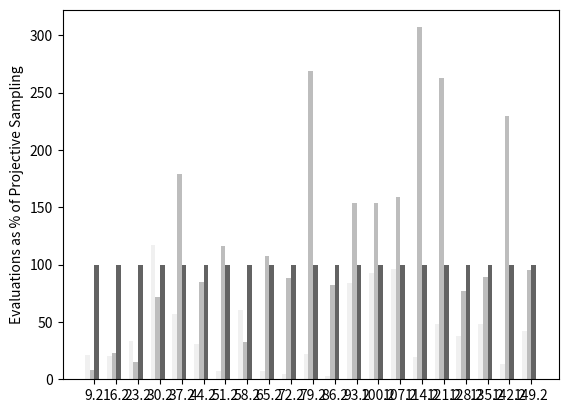

This figure's Python source: (Note: this script raises an exception after producing the figure.)
from __future__ import division
import matplotlib.pyplot as plt
data = [
    # datasetname, dumbmre, dumbstd, dumbevals, randommre, randomstd, randomevals, atrimre, atristd, atrievals, accuracy from figure1 of the paper
    ["./Data/Apache_AllMeasurements.csv", 10.7923400483, 4.30570224034, 29.5, 10.4947292635, 2.20430123136, 16.0, 7.54820448973, 1.02106706701, 49.0, 7.17],
    ["./Data/BDBC_AllMeasurements.csv", 110.479335881, 187.802451244, 38.0, 11.8572934856, 4.30291195193, 42.5, 1.40528125434, 0.835513510745, 186.0, 0.48],
    ["./Data/Dune.csv", 14.9476364347, 2.94470453023, 36.0, 10.4241382255, 0.852644275258, 99.0, 10.7840541533, 1.06376053277, 117.0, 6.25],
    ["./Data/HSMGP_num.csv", 28.4925806894, 6.3190261939, 26.5, 10.2280499171, 0.462206395751, 444.0, 10.877402825, 0.742661331947, 383.0, 6.88],
    ["./Data/SQL_AllMeasurements.csv", 5.86748929191, 0.484176841033, 22.0, 6.13162555204, 0.841248582473, 10.0, 5.47668186009, 0.326518039763, 66.0, 4.41],
    ["./Data/WGet.csv", 9.67864308777, 11.9126425088, 27.0, 11.2691693847, 10.6807762614, 16.5, 12.1150493787, 12.0269102756, 23.0, 4.71],
    ["./Data/X264_AllMeasurements.csv", 6.43736284941, 4.22374067851, 31.5, 9.8685240802, 1.42535845389, 12.5, 0.751253662102, 0.187911591044, 151.0, 0.19],
    ["./Data/lrzip.csv", 95.3716768331, 184.552495732, 28.0, 12.9970921642, 4.34355122863, 87.5, 24.5860492819, 9.95373861074, 49.0, 6.07],
    ["./Data/rs-6d-c3_obj1.csv", 421.042970956, 522.879249452, 32.0, 13.7337428323, 8.5542189313, 599.5, 12.1311203278, 3.82724520753, 678.0, 8.4],
    ["./Data/rs-6d-c3_obj2.csv", 3650.66714862, 8035.48329532, 27.5, 13.5995547003, 5.83251455828, 687.5, 11.7792618959, 5.9591126095, 835.0, 9.01],
    ["./Data/sol-6d-c2-obj1.csv", 643.593480935, 1743.01883524, 37.0, 43.6706927286, 22.377177188, 577.0, 59.6853689508, 32.0536509917, 188.0, 38.08],
    ["./Data/sol-6d-c2-obj2.csv", 2653.46711207, 3944.90370138, 33.5, 80.6249317966, 23.9129599203, 576.0, 153.869243982, 107.110325652, 251.0, 76.52],
    # ["./Data/sort_256_obj2.csv", 11.5712032183, 3.87771922132, 25.5, 10.0586679798, 2.44405242568, 26.0, 20.862548876, 3.74071290731, 4.0, 6.79],
    ["./Data/wc+rs-3d-c4-obj1.csv", 34.8070233671, 28.5367725653, 23.5, 17.6727526682, 6.0489703848, 43.0, 19.3442173065, 4.76740956441, 28.0, 10.46],
    ["./Data/wc+rs-3d-c4-obj2.csv", 4219.83055425, 17355.9942052, 19.0, 105.583909043, 129.957739811, 43.0, 232.074858955, 518.975346651, 45.0, 76.55],
    ["./Data/wc+sol-3d-c4-obj1.csv", 37.1469049896, 25.4539940247, 26.0, 20.8223753716, 12.4935049708, 43.0, 27.8280265354, 15.9387424543, 28.0, 12.36],
    ["./Data/wc+sol-3d-c4-obj2.csv", 3731.3645478, 8159.94720512, 21.0, 138.098828117, 160.052893102, 43.0, 50.5793154978, 62.3850186383, 56.0, 46.08],
    ["./Data/wc+wc-3d-c4-obj1.csv", 31.6497529061, 30.7841955488, 26.0, 18.7216467377, 7.13603475529, 43.0, 26.8501276869, 11.9082288625, 27.0, 15.9],
    ["./Data/wc+wc-3d-c4-obj2.csv", 3159.59661431, 11636.1618333, 23.0, 93.9384111155, 91.27189707, 43.0, 90, 0.0, 48, 48.75],
    ["./Data/wc-3d-c4_obj2.csv", 12402.4561374, 31085.8027157, 28.5, 52.5777728899, 42.782323966, 155.0, 895.991096589, 2555.03744773, 59.0, 44.45],
    ["./Data/wc-6d-c1-obj1.csv", 141.305549567, 117.172292763, 26.5, 10.8449550879, 1.44458681925, 388.5, 13.1048972691, 3.33600531343, 361.0, 7.44],
    ["./Data/wc-6d-c1-obj2.csv", 690.812872709, 2068.20619916, 28.0, 10.4653064851, 0.63580925096, 336.0, 20.5970699707, 7.97878382382, 125.0, 8.47],

]

import numpy as np
import matplotlib.pyplot as plt
data = sorted(data, key=lambda x: x[-1])
N = len(data)
dumb_evals = [d[3] for d in data]
random_evals = [d[6] for d in data]
atri_evals = [d[9] for d in data]

# converting to ratios
dumb_evals = [(d/proj)*100 for d, proj in zip(dumb_evals, atri_evals)]
random_evals = [(d/proj)*100 for d, proj in zip(random_evals, atri_evals)]
atri_evals = [100 for _ in atri_evals]

space = 7
ind = np.arange(space, space*(len(data)+1), space)  # the x locations for the groups
width = 1.5        # the width of the bars

fig, ax = plt.subplots()
rects1 = ax.bar(ind, dumb_evals, width, color='#f0f0f0', label='Rank-based')


rects2 = ax.bar(ind + 1 * width, random_evals, width, color='#bdbdbd', label='Progessive Sampling')


rects3 = ax.bar(ind + 2 * width, atri_evals, width, color='#636363', label='Projective Sampling')

ax.set_ylabel('Evaluations as % of Projective Sampling')
# ax.set_title('Scores by group and gender')

ax.set_xticks(ind + 3*width / 2)
ax.set_xticklabels(['SS'+str(x+1) for x in xrange(len(data))], rotation='vertical')

ax.set_xlim(3, 157)
# ax.set_ylim(1, 1000)

plt.legend(loc='upper center', bbox_to_anchor=(0.5, 1.1), ncol=3, fancybox=True, frameon=False)

# ax.legend((rects1[0], rects2[0], rects3[0]), ('Rank based Approach', 'Progressive Sampling', 'Projective Sampling'))


# plt.show()

fig.set_size_inches(14, 5)
# plt.show()
plt.savefig('figure6b.png', bbox_inches='tight')
